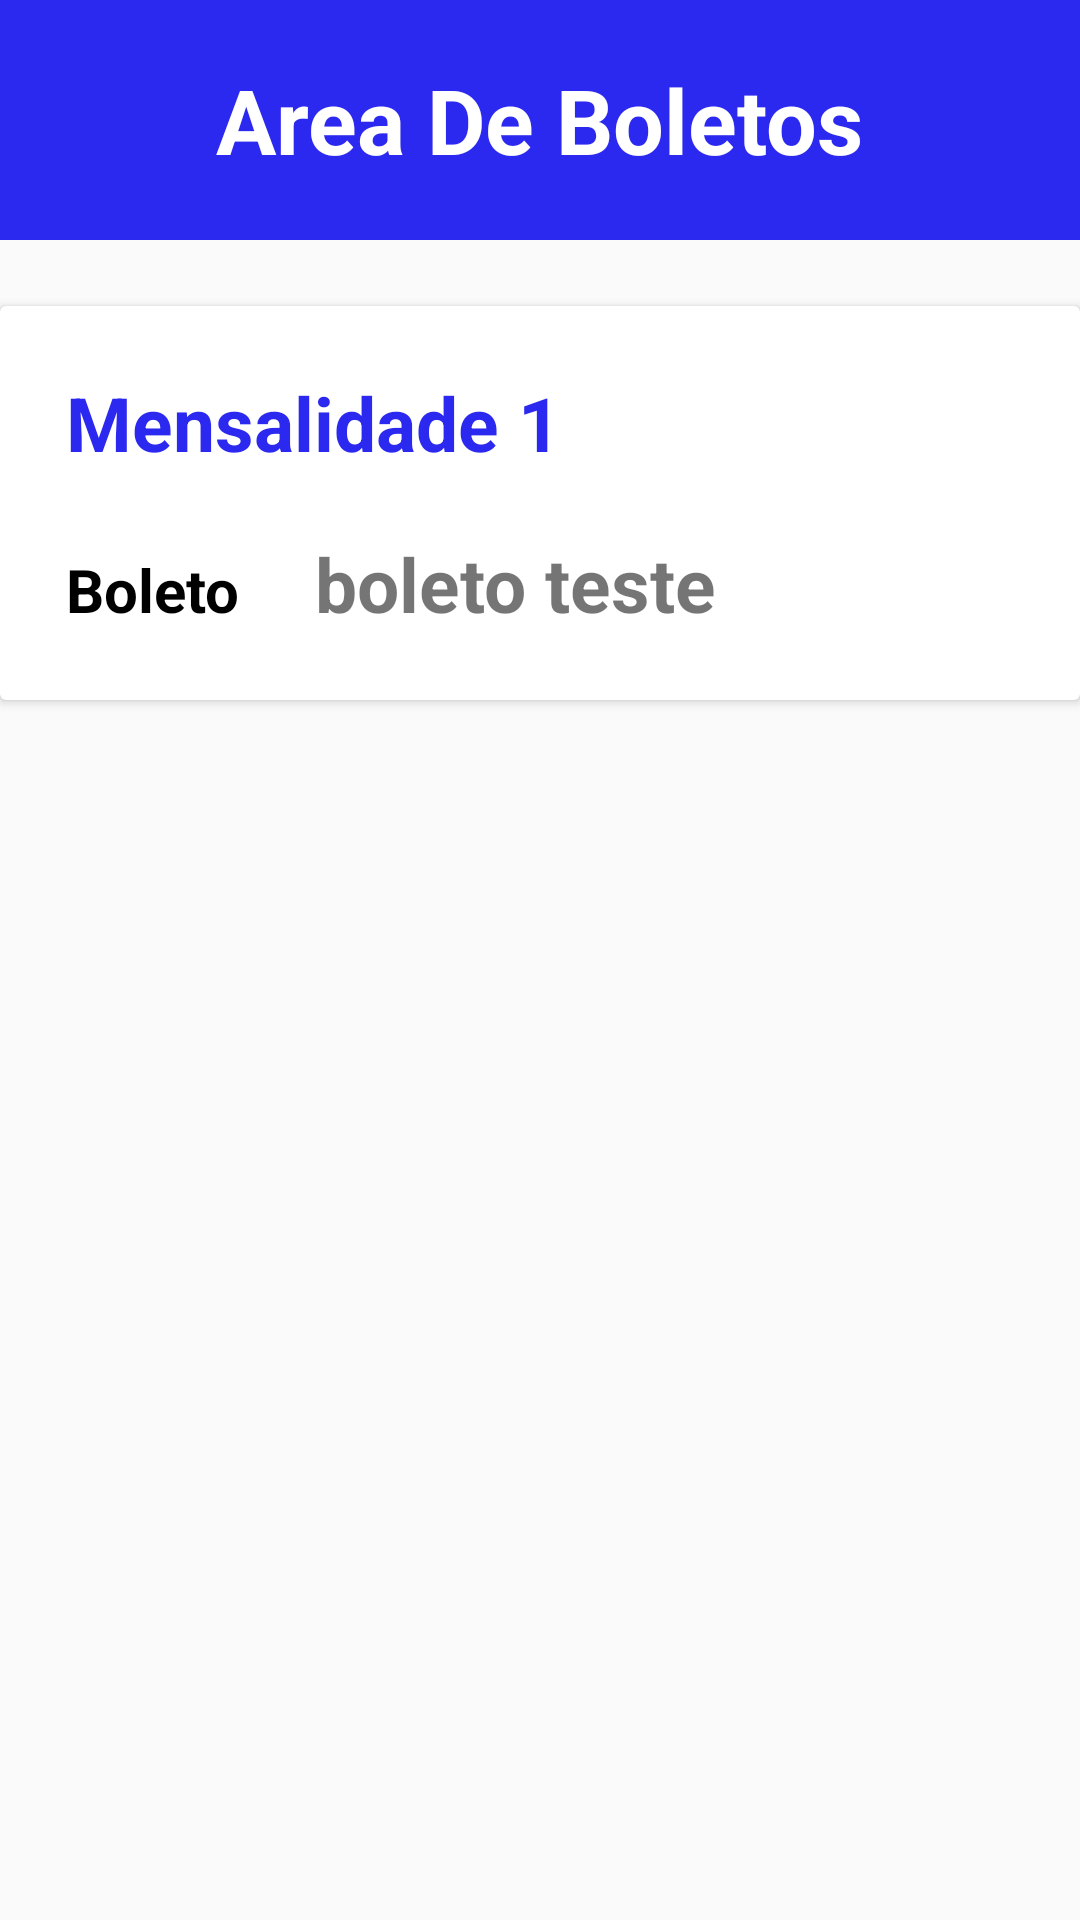

Reconstruct the res/layout file that produces this screen, plus the resources it refers to.
<!-- AndroidManifest.xml: application theme AppTheme -->
<!-- res/layout/consultar_mensalidade.xml -->
<?xml version="1.0" encoding="utf-8"?>

<LinearLayout xmlns:android="http://schemas.android.com/apk/res/android"
    xmlns:app="http://schemas.android.com/apk/res-auto"
    xmlns:tools="http://schemas.android.com/tools"
    android:layout_width="match_parent"
    android:layout_height="match_parent"
    android:orientation="vertical"
    tools:context=".Consultar_Mensalidade">

    <RelativeLayout
        android:layout_width="match_parent"
        android:layout_height="80dp"
        android:background="@color/colorPrimaryDark"
        android:layout_marginBottom="10dp"
        >

        <LinearLayout
            android:layout_width="match_parent"
            android:layout_height="match_parent"
            android:gravity="center"
            >


            <TextView
                android:layout_width="wrap_content"
                android:layout_height="match_parent"
                android:text="Area De Boletos"
                android:textColor="@color/colorPrimary"
                android:textStyle="bold"
                android:textSize="30sp"
                android:gravity="center"

                />



        </LinearLayout>


    </RelativeLayout>

    <androidx.cardview.widget.CardView
        android:id="@+id/cardView"
        android:layout_width="match_parent"
        android:layout_height="wrap_content"
        android:layout_marginTop="12dp"
        tools:ignore="MissingConstraints">

        <androidx.constraintlayout.widget.ConstraintLayout
            android:layout_width="wrap_content"
            android:layout_height="wrap_content"
            android:padding="12dp"
            android:layout_margin="10dp">



            <TextView
                android:id="@+id/Titulo_Mensalidade_item"
                android:layout_width="wrap_content"
                android:layout_height="wrap_content"
                android:layout_marginStart="16dp"
                android:layout_marginLeft="16dp"
                android:text="Mensalidade 1"
                android:textSize="25sp"
                android:textStyle="bold"
                android:textColor="@color/colorPrimaryDark"
                app:layout_constraintStart_toEndOf="@+id/item_Num_notas"
                app:layout_constraintTop_toTopOf="@+id/item_Num_notas" />


            <LinearLayout
                android:id="@+id/Layout_N_faltas1"
                android:layout_width="match_parent"
                android:layout_height="wrap_content"
                app:layout_constraintStart_toStartOf="@+id/Titulo_Mensalidade_item"
                app:layout_constraintTop_toBottomOf="@+id/Titulo_Mensalidade_item"
                >
                <TextView
                    android:id="@+id/Descricão_Atividade"
                    android:layout_width="wrap_content"
                    android:layout_height="wrap_content"
                    android:text="Boleto "
                    android:textStyle="bold"
                    android:textSize="20sp"
                    android:textColor="@color/colorBlack"
                    android:layout_marginTop="20dp"
                    android:layout_marginEnd="10dp"
                    />



                <TextView
                    android:id="@+id/Ativ_1"
                    android:layout_width="wrap_content"
                    android:layout_height="wrap_content"
                    android:text="boleto teste"
                    android:textStyle="bold"
                    android:textSize="25sp"
                    android:layout_marginTop="20dp"
                    android:layout_marginStart="10dp"
                    />


            </LinearLayout>




        </androidx.constraintlayout.widget.ConstraintLayout>

    </androidx.cardview.widget.CardView>

</LinearLayout>
<!-- resources referenced by this layout -->
<resources>
  <color name="colorBlack">#000</color>
  <color name="colorPrimary">#fff</color>
  <color name="colorPrimaryDark">#2b28ef</color>
  <style name="AppTheme" parent="Theme.AppCompat.Light.NoActionBar">
          
          <item name="colorPrimary">@color/colorPrimary</item>
          <item name="colorPrimaryDark">@color/colorPrimaryDark</item>
          <item name="colorAccent">@color/colorAccent</item>
      </style>
  <color name="colorAccent">#03DAC5</color>
</resources>
